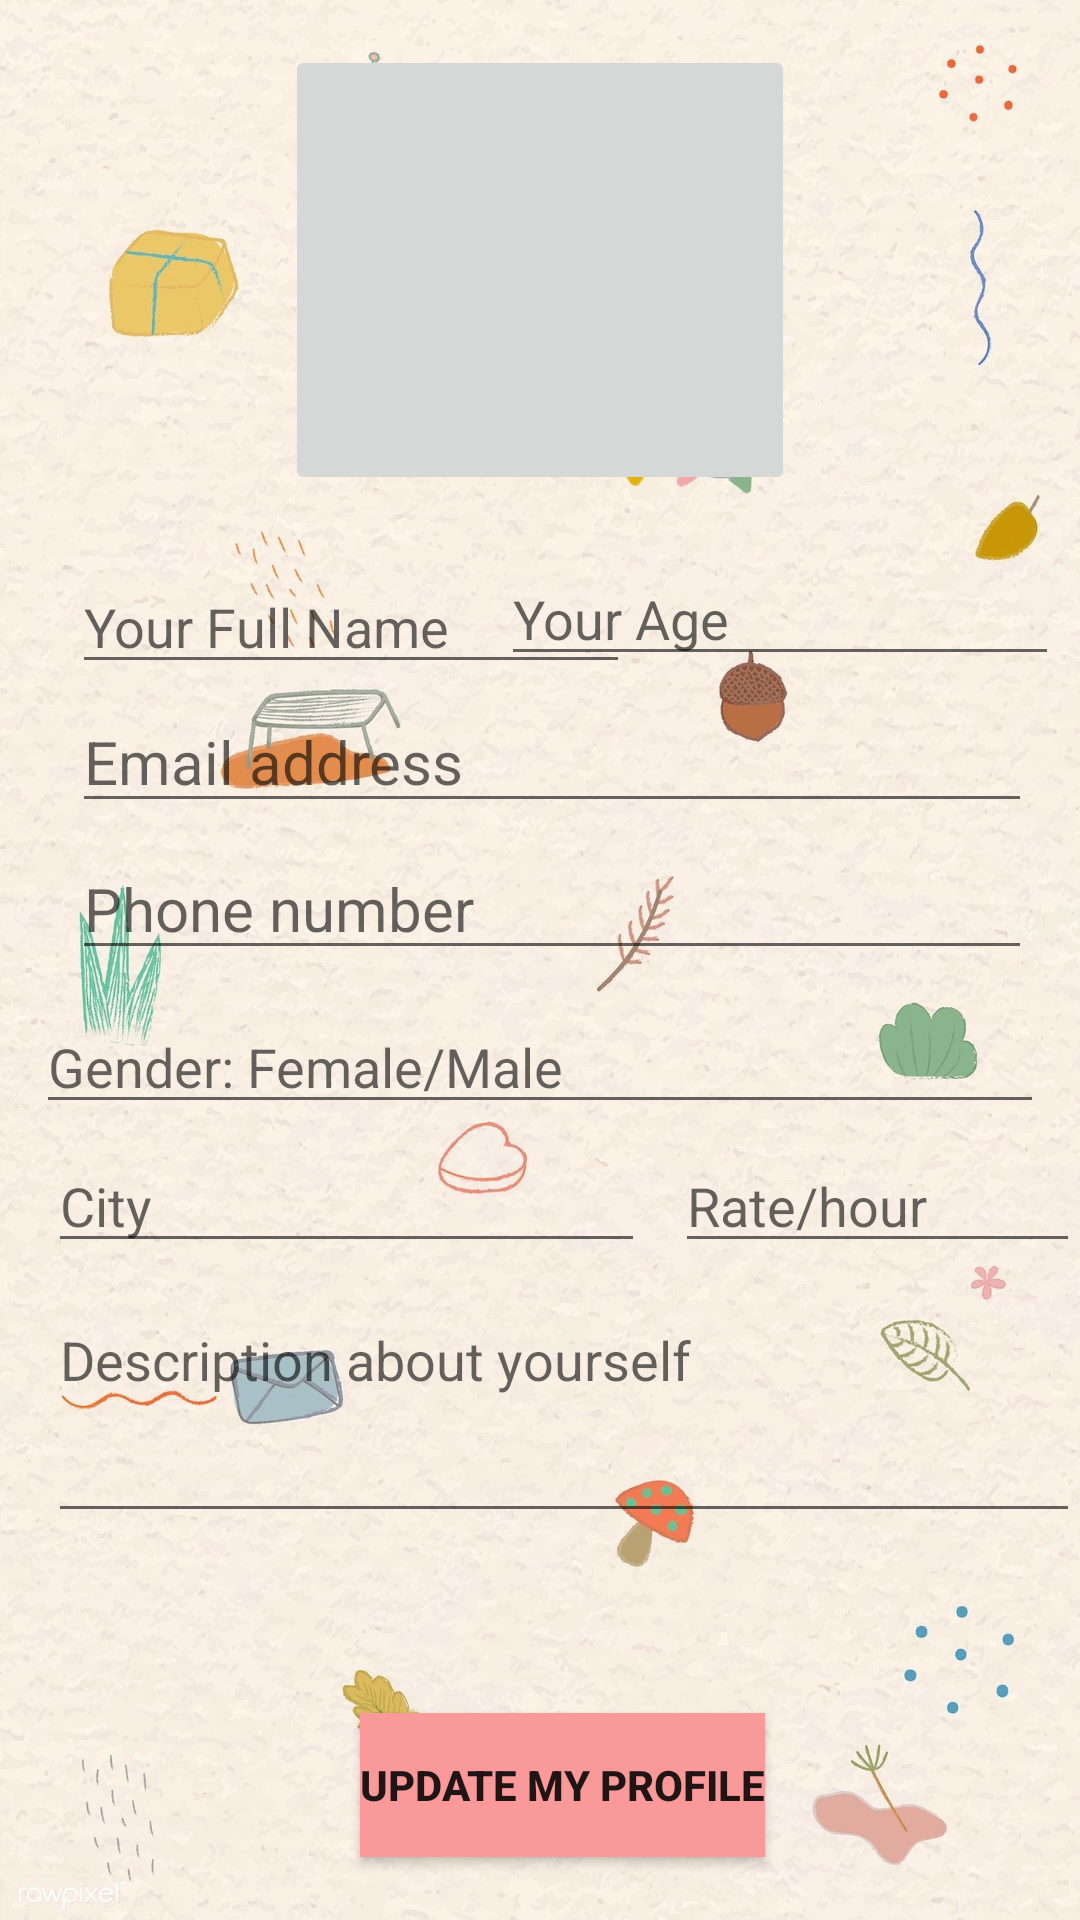

Android layout source for this screen:
<!-- AndroidManifest.xml: application theme AppTheme -->
<!-- res/layout/activity_post_my_profile.xml -->
<?xml version="1.0" encoding="utf-8"?>
<RelativeLayout xmlns:android="http://schemas.android.com/apk/res/android"
    xmlns:app="http://schemas.android.com/apk/res-auto"
    xmlns:tools="http://schemas.android.com/tools"
    android:id="@+id/update_my_profile"
    android:layout_width="match_parent"
    android:layout_height="match_parent"
    android:background="@drawable/bg11"
    tools:context=".post_my_profile">

    <ImageButton
        android:id="@+id/imagesitter_ed"
        android:layout_width="200dp"
        android:layout_height="150dp"
        android:layout_alignParentTop="true"
        android:layout_centerHorizontal="true"
        android:layout_marginHorizontal="95dp"
        android:layout_marginVertical="15dp"
        android:layout_marginTop="5dp"
        android:scaleType="centerCrop"
        app:srcCompat="@drawable/select_photo" />

    <EditText
        android:id="@+id/changeSitterName"
        android:layout_width="186dp"
        android:layout_height="38dp"
        android:layout_marginStart="24dp"
        android:layout_marginTop="190dp"
        android:layout_marginEnd="16dp"
        android:ems="10"
        android:hint="Your Full Name"
        android:inputType="textPersonName"
        android:textColor="#402121"
        app:layout_constraintEnd_toEndOf="parent"
        app:layout_constraintHorizontal_bias="0.0"
        app:layout_constraintStart_toStartOf="parent"
        app:layout_constraintTop_toBottomOf="@+id/changeImageView" />


    <EditText
        android:id="@+id/changeSitterAge"
        android:layout_width="186dp"
        android:layout_height="38dp"
        android:layout_below="@+id/changeSitterName"
        android:layout_alignParentEnd="true"
        android:layout_marginStart="24dp"
        android:layout_marginTop="-41dp"
        android:layout_marginEnd="7dp"
        android:ems="10"
        android:hint="Your Age"
        android:inputType="textPersonName"
        android:textColor="#402121"
        app:layout_constraintEnd_toEndOf="parent"
        app:layout_constraintHorizontal_bias="0.0"
        app:layout_constraintStart_toStartOf="parent" />

    <EditText
        android:id="@+id/sitteremail"
        android:layout_width="match_parent"
        android:layout_height="wrap_content"
        android:layout_marginStart="24dp"
        android:layout_marginTop="5dp"
        android:layout_marginEnd="16dp"
        android:ems="10"
        android:hint="Email address"
        android:inputType="text"
        android:textColor="#402121"
        android:textSize="20sp"
        android:layout_below="@+id/changeSitterAge"/>

    <EditText
        android:id="@+id/sitterphone"
        android:layout_width="match_parent"
        android:layout_height="wrap_content"
        android:layout_marginStart="24dp"
        android:layout_marginTop="5dp"
        android:layout_marginEnd="16dp"
        android:ems="10"
        android:hint="Phone number"
        android:inputType="text"
        android:textColor="#402121"
        android:textSize="20sp"
        android:layout_below="@+id/sitteremail"/>


    <EditText
        android:id="@+id/gendersitter"
        android:layout_width="378dp"
        android:layout_height="wrap_content"
        android:layout_below="@+id/sitterphone"
        android:layout_centerHorizontal="true"
        android:layout_marginLeft="24dp"
        android:layout_marginTop="10dp"
        android:hint="Gender: Female/Male"
        android:textColor="#402121"
        android:orientation="horizontal" />

    <EditText
        android:id="@+id/sitter_city_ed"
        android:layout_width="199dp"
        android:layout_height="wrap_content"
        android:layout_below="@+id/gendersitter"
        android:layout_marginLeft="16dp"
        android:layout_marginTop="5dp"
        android:ems="10"
        android:gravity="start|top"
        android:hint="City"
        android:textColor="#402121"
        android:inputType="textMultiLine" />

    <EditText
        android:id="@+id/sitter_rate_ed"
        android:layout_width="199dp"
        android:layout_height="wrap_content"
        android:layout_below="@+id/gendersitter"
        android:layout_marginLeft="10dp"
        android:layout_toRightOf="@+id/sitter_city_ed"
        android:layout_marginTop="5dp"
        android:ems="10"
        android:gravity="start|top"
        android:hint="Rate/hour"
        android:textColor="#402121"
        android:inputType="textMultiLine" />

    <EditText
        android:id="@+id/editTextTextMultiLine"
        android:layout_width="395dp"
        android:layout_height="80dp"
        android:layout_marginLeft="16dp"
        android:layout_marginTop="10dp"
        android:layout_below="@+id/sitter_city_ed"
        android:ems="10"
        android:gravity="start|top"
        android:hint="Description about yourself"
        android:textColor="#402121"
        android:inputType="textMultiLine" />

    <Button
        android:id="@+id/button2"
        android:layout_width="wrap_content"
        android:layout_height="wrap_content"
        android:layout_marginLeft="120dp"
        android:layout_below="@id/editTextTextMultiLine"
        android:layout_marginTop="60dp"
        android:text="Update My Profile"
        android:textStyle="bold"
        android:background="#FA9999"/>

</RelativeLayout>
<!-- resources referenced by this layout -->
<resources>
  <!-- drawable bg11: jpg bitmap (drawable, 232107 bytes) -->
</resources>
